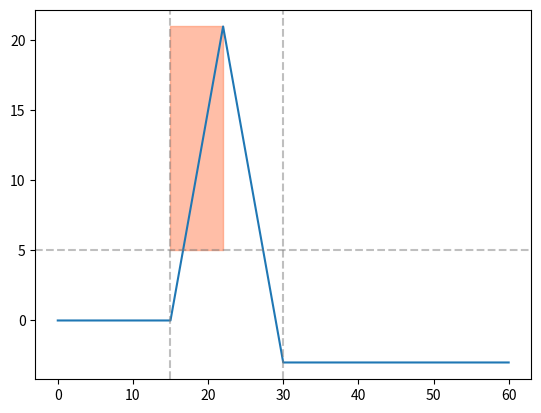

Source code (Python):
import numpy as np
import matplotlib.pyplot as plt
import os

def generate_t_y():
    t = np.arange(0, 61)
    y = np.zeros(61)
    for i in range(15):
        y[i + 1] = y[i] + 0
    for i in range(15,22):
        y[i + 1] = y[i] + 3
    for i in range(22, 30):
        y[i + 1] = y[i] -3
    for i in range(30, len(t) - 1):
        y[i + 1] = y[i] - 0
    return t, y

def calculate_area(t1,t2,y1,y2):
    '''
    (t1,y2)            (t2,y2)
    ---------------------
    |                   |
    |                   |
    ---------------------
    (t1,y1)            (t2,y1)
    '''

    # calculate area
    area = np.abs((t2-t1)*(y2-y1))
    return area


def G_right(a, b, t_left, t_right, y):
    # G, right:
    # 1. find all index on the left
    index_t = []
    for i in range(t_left, -1, -1):
        if a * y[i] < b:
            break
        index_t.append(i)
    area_max = 0
    optimal_rectangle = (0,0,0,0)
    for i in index_t:
        t1 = i
        t2 = t_left
        y1 = b / a
        y2 = y[t1]
        if a > 0:
            y1 = max(y1, y2 - (np.min(y[t_left:t_right + 1]) - y1))
        else:
            y1 = min(y1, y2 - (np.max(y[t_left:t_right + 1]) - y1))
        area = calculate_area(t1, t2, y1, y2)
        if area > area_max:
            area_max = area
            optimal_rectangle = (t1, t2, y1, y2)
    return area_max, optimal_rectangle

def G_left(a, b, t_left, t_right, y):
    # G, left:
    # 1. find all index on the right
    index_t = []
    for i in range(t_right, len(y), 1):
        if a * y[i] < b:
            break
        index_t.append(i)
    area_max = 0
    optimal_rectangle = (0,0,0,0)
    for i in index_t:
        t1 = t_right
        t2 = i
        y1 = b / a
        y2 = y[t2]
        if a > 0:
            y1 = max(y1, y2 - (np.min(y[t_left:t_right + 1]) - y1))
        else:
            y1 = min(y1, y2 - (np.max(y[t_left:t_right + 1]) - y1))
        area = calculate_area(t1, t2, y1, y2)
        if area > area_max:
            area_max = area
            optimal_rectangle = (t1, t2, y1, y2)
    return area_max, optimal_rectangle


def F_right(a, b, t_left, t_right, y):
    # F, right:
    # 1. find all index on the left
    index_t = []
    for i in range(t_right, -1, -1):
        if a * y[i] < b:
            if i in np.arange(t_left, t_right+1):
                continue
            else:
                break
        index_t.append(i)
    area_max = 0
    optimal_rectangle = (0,0,0,0)
    for i in index_t:
        t1 = i
        t2 = t_right
        y1 = b / a
        y2 = y[t1]
        if i not in np.arange(t_left, t_right+1):
            if a > 0:
                y1 = max(y1, y2 - (y[t_left] - y1))
            else:
                y1 = min(y1, y2 - (y[t_left] - y1))
        area = calculate_area(t1, t2, y1, y2)
        if area > area_max:
            area_max = area
            optimal_rectangle = (t1, t2, y1, y2)
    return area_max, optimal_rectangle

def F_left(a, b, t_left, t_right, y):
    # F, left:
    # 1. find all index on the right
    index_t = []
    for i in range(t_left, len(y), 1):
        print(i)
        if a * y[i] < b:
            if i in np.arange(t_left, t_right+1):
                continue
            else:
                break
        index_t.append(i)
    area_max = 0
    optimal_rectangle = (0,0,0,0)
    for i in index_t:
        t1 = t_left
        t2 = i
        y1 = b / a
        y2 = y[t2]
        if i not in np.arange(t_left, t_right+1):
            if a > 0:
                y1 = max(y1, y2 - (y[t_right] - y1))
            else:
                y1 = min(y1, y2 - (y[t_right] - y1))
        area = calculate_area(t1, t2, y1, y2)
        if area > area_max:
            area_max = area
            optimal_rectangle = (t1, t2, y1, y2)
    return area_max, optimal_rectangle


def main():
    t, y = generate_t_y()

    # predicate: p: y>=5, G[15,30]p

    b = 5
    a = 1
    t_left = 15
    t_right = 30

    area_max, optimal_rectangle = F_left(a, b, t_left, t_right, y)

    # plot (t,y)
    plt.plot(t, y, '-')
    plt.axvline(x=t_left, color='gray', linestyle='--', alpha=0.5)
    plt.axvline(x=t_right, color='gray', linestyle='--', alpha=0.5)
    plt.axhline(y=b/a, color='gray', linestyle='--', alpha=0.5)
    # plot the rectangle area
    plt.fill_between([optimal_rectangle[0], optimal_rectangle[1]], [optimal_rectangle[2]], [optimal_rectangle[3]], color='coral', alpha=0.5)
    plt.show()

    print('max area: ', area_max)
    print('optimal rectangle: ', optimal_rectangle)

if __name__ == '__main__':
    main()